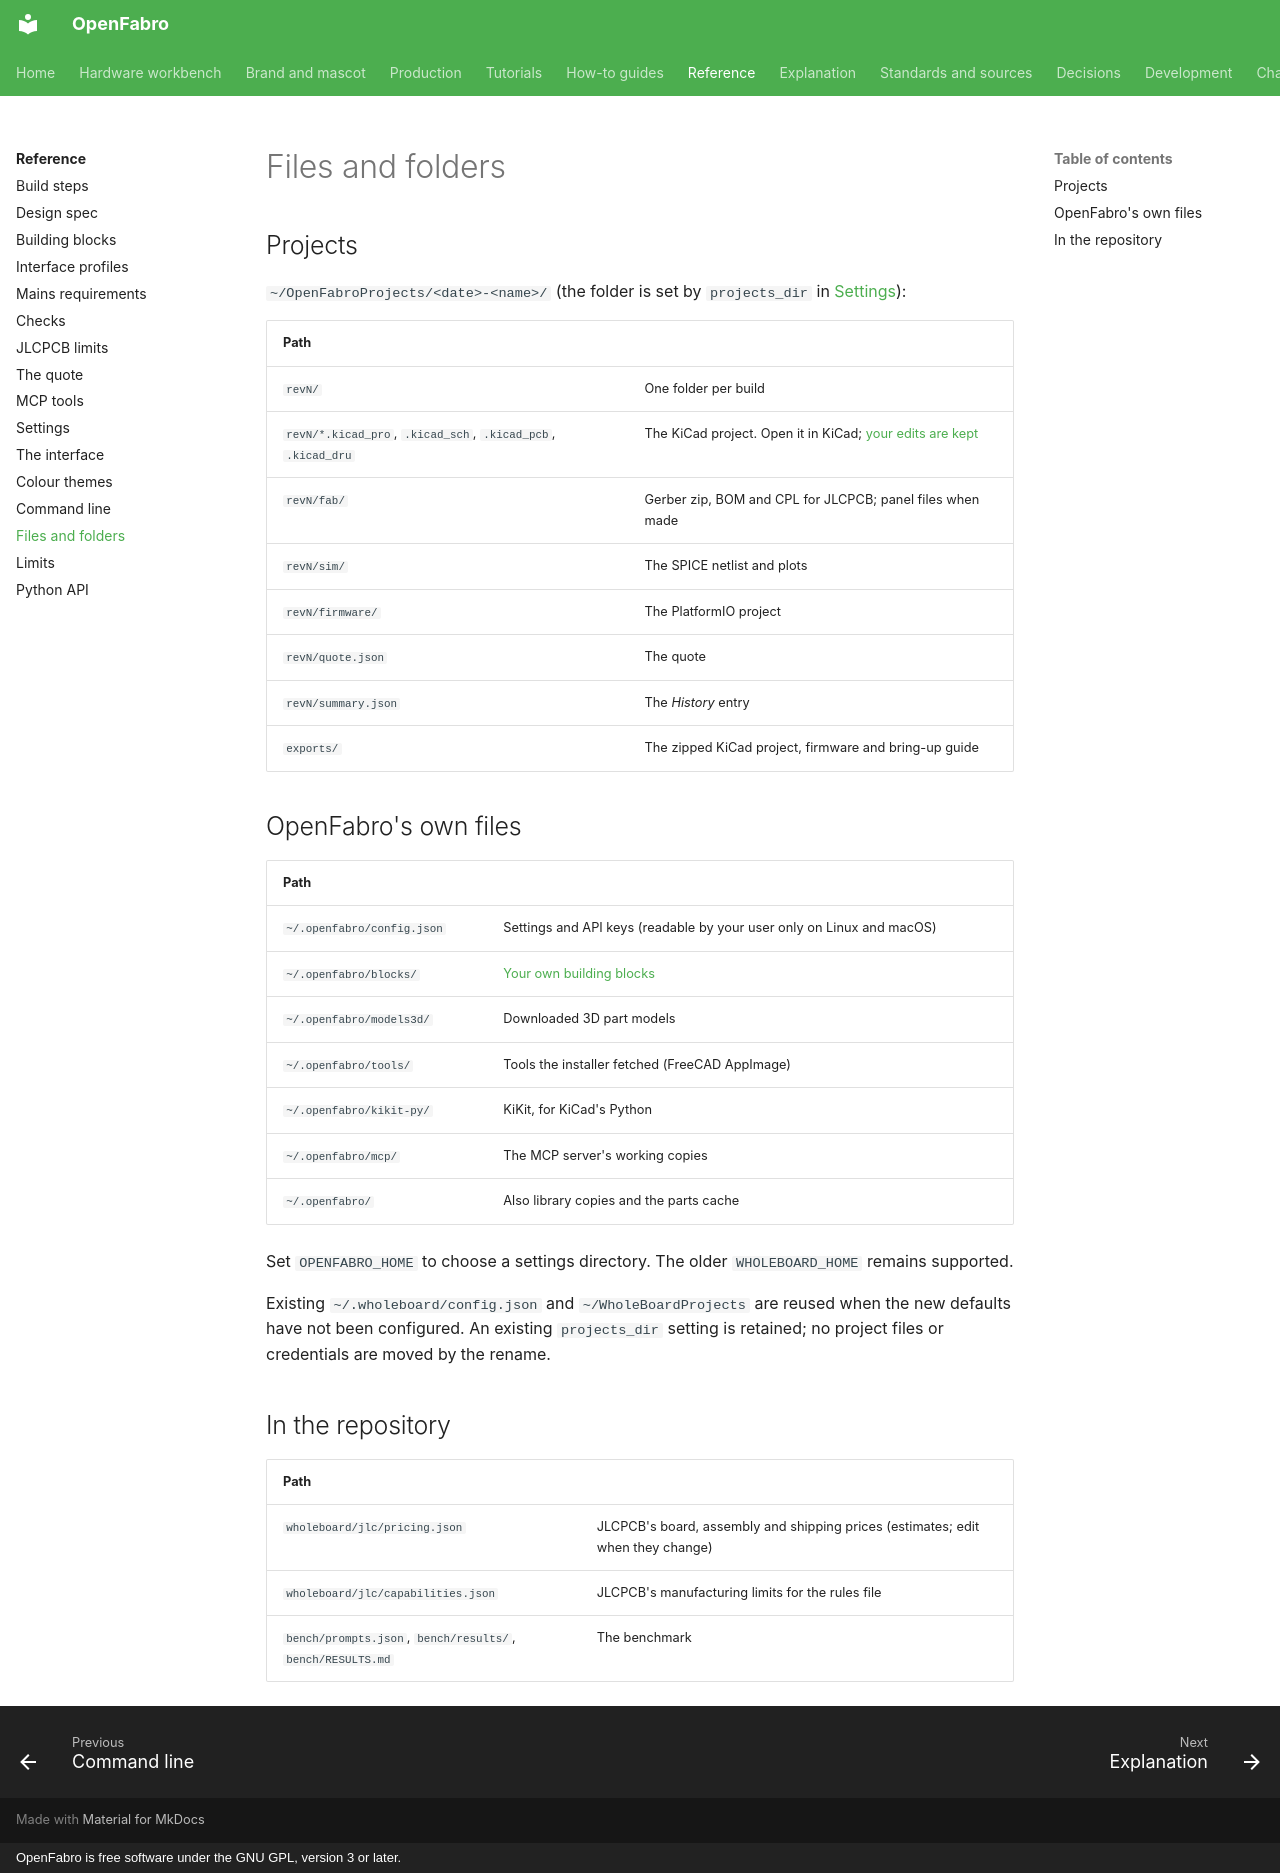

repository: AllenPeng0209/OpenFabro · page: reference/files/index.html · generator: mkdocs · copyright: OpenFabro is free software under the GNU GPL, version 3 or later.

# Files and folders

## Projects

`~/OpenFabroProjects/<date>-<name>/` (the folder is set by `projects_dir` in [Settings](settings.md)):

| Path | |
|---|---|
| `revN/` | One folder per build |
| `revN/*.kicad_pro`, `.kicad_sch`, `.kicad_pcb`, `.kicad_dru` | The KiCad project. Open it in KiCad; [your edits are kept](../how-to/kicad-edits.md) |
| `revN/fab/` | Gerber zip, BOM and CPL for JLCPCB; panel files when made |
| `revN/sim/` | The SPICE netlist and plots |
| `revN/firmware/` | The PlatformIO project |
| `revN/quote.json` | The quote |
| `revN/summary.json` | The *History* entry |
| `exports/` | The zipped KiCad project, firmware and bring-up guide |

## OpenFabro's own files

| Path | |
|---|---|
| `~/.openfabro/config.json` | Settings and API keys (readable by your user only on Linux and macOS) |
| `~/.openfabro/blocks/` | [Your own building blocks](../how-to/add-block.md) |
| `~/.openfabro/models3d/` | Downloaded 3D part models |
| `~/.openfabro/tools/` | Tools the installer fetched (FreeCAD AppImage) |
| `~/.openfabro/kikit-py/` | KiKit, for KiCad's Python |
| `~/.openfabro/mcp/` | The MCP server's working copies |
| `~/.openfabro/` | Also library copies and the parts cache |

Set `OPENFABRO_HOME` to choose a settings directory. The older `WHOLEBOARD_HOME` remains supported.

Existing `~/.wholeboard/config.json` and `~/WholeBoardProjects` are reused when the new
defaults have not been configured. An existing `projects_dir` setting is retained; no project
files or credentials are moved by the rename.

## In the repository

| Path | |
|---|---|
| `wholeboard/jlc/pricing.json` | JLCPCB's board, assembly and shipping prices (estimates; edit when they change) |
| `wholeboard/jlc/capabilities.json` | JLCPCB's manufacturing limits for the rules file |
| `bench/prompts.json`, `bench/results/`, `bench/RESULTS.md` | The benchmark |
